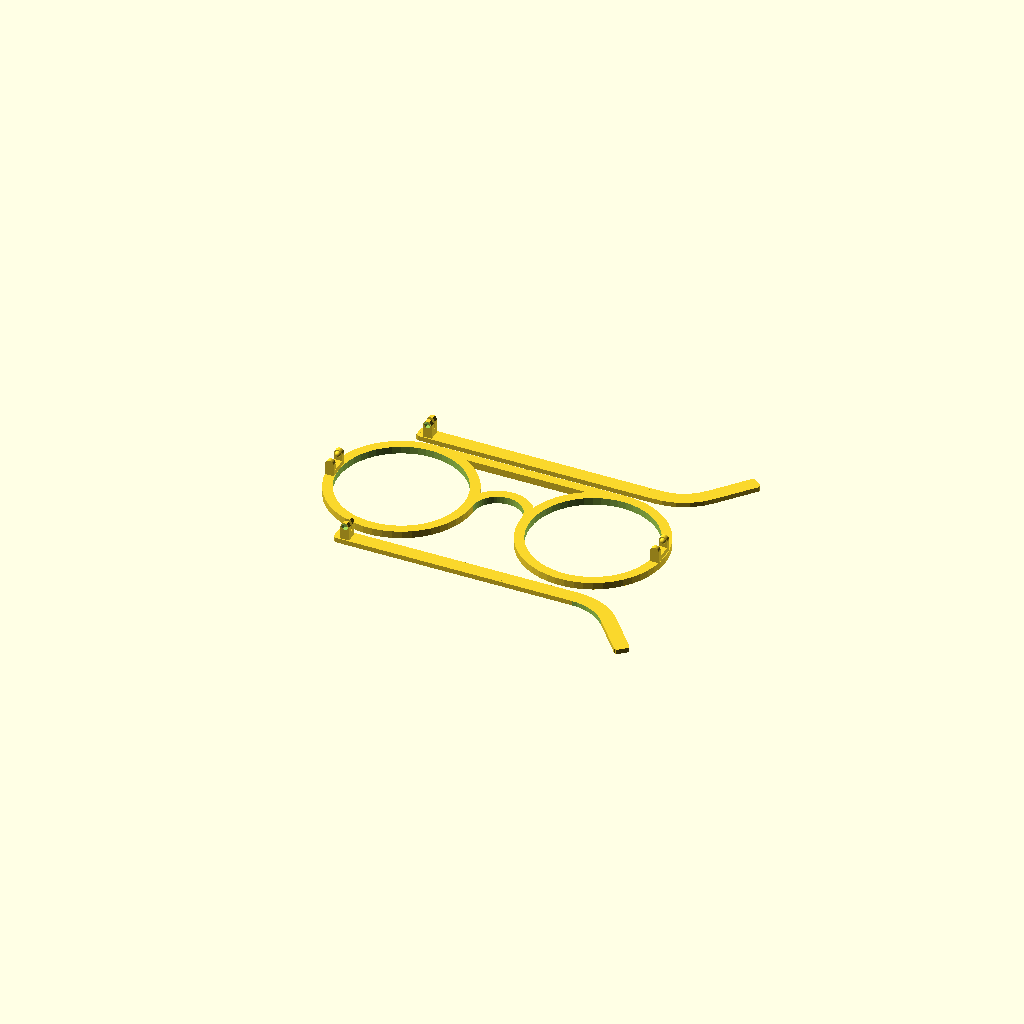
Cell 1: rendered with the file's own defaults.
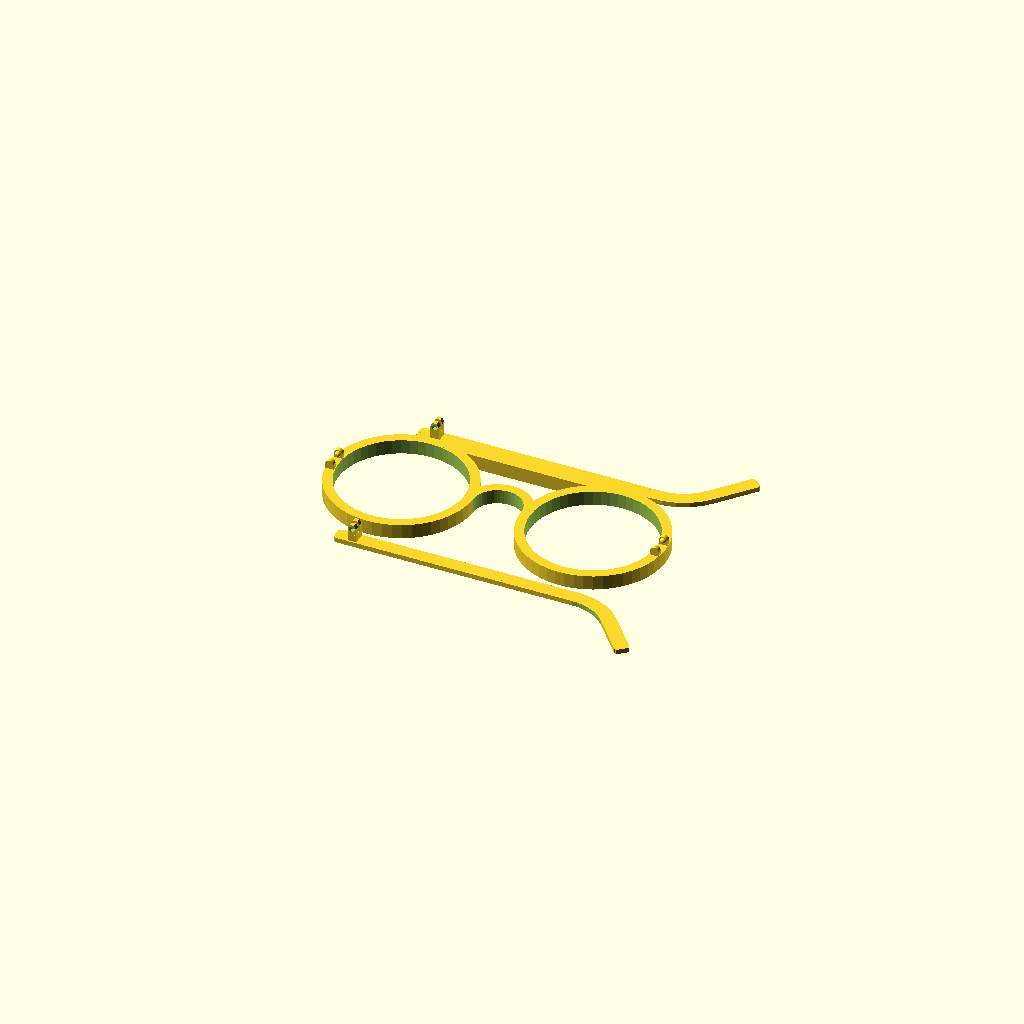
Cell 2: frameThickness = 6 (everything else at default).
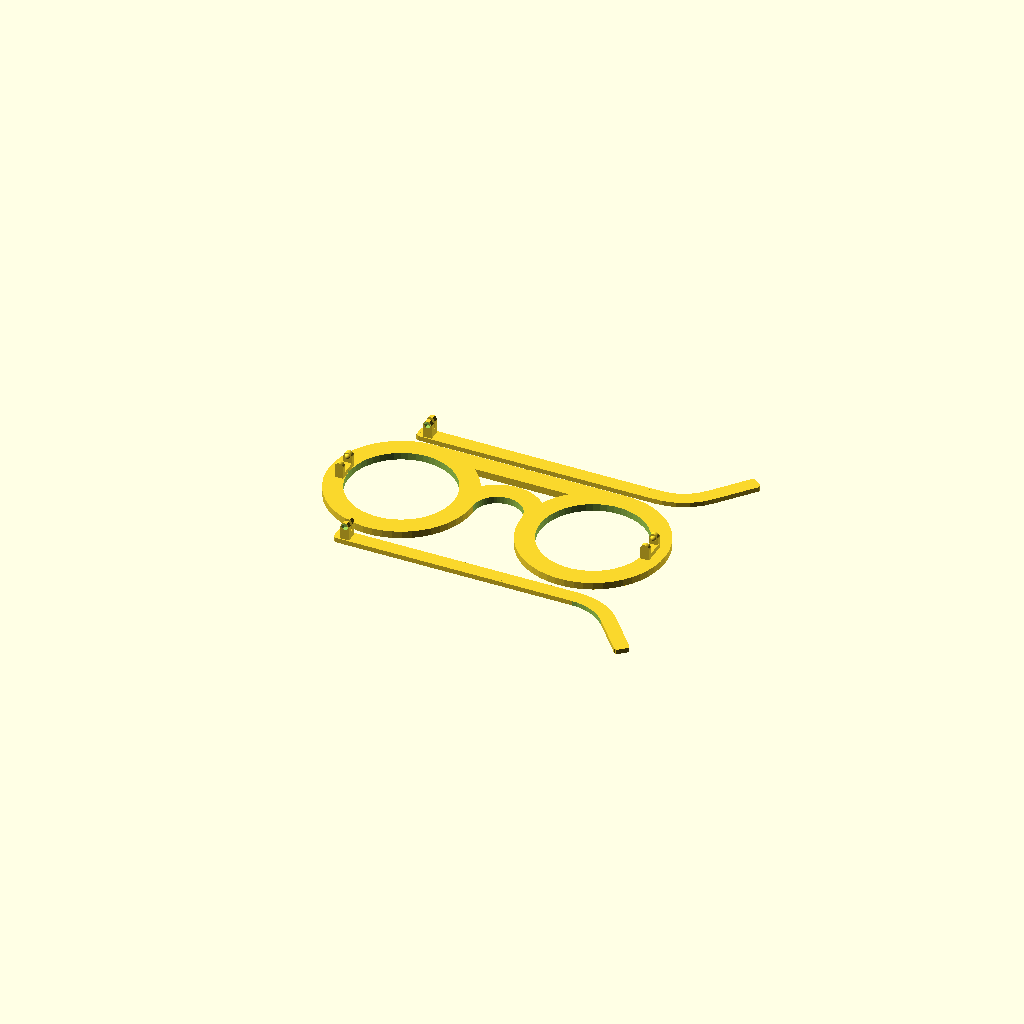
Cell 3: frameWidth = 8 (everything else at default).
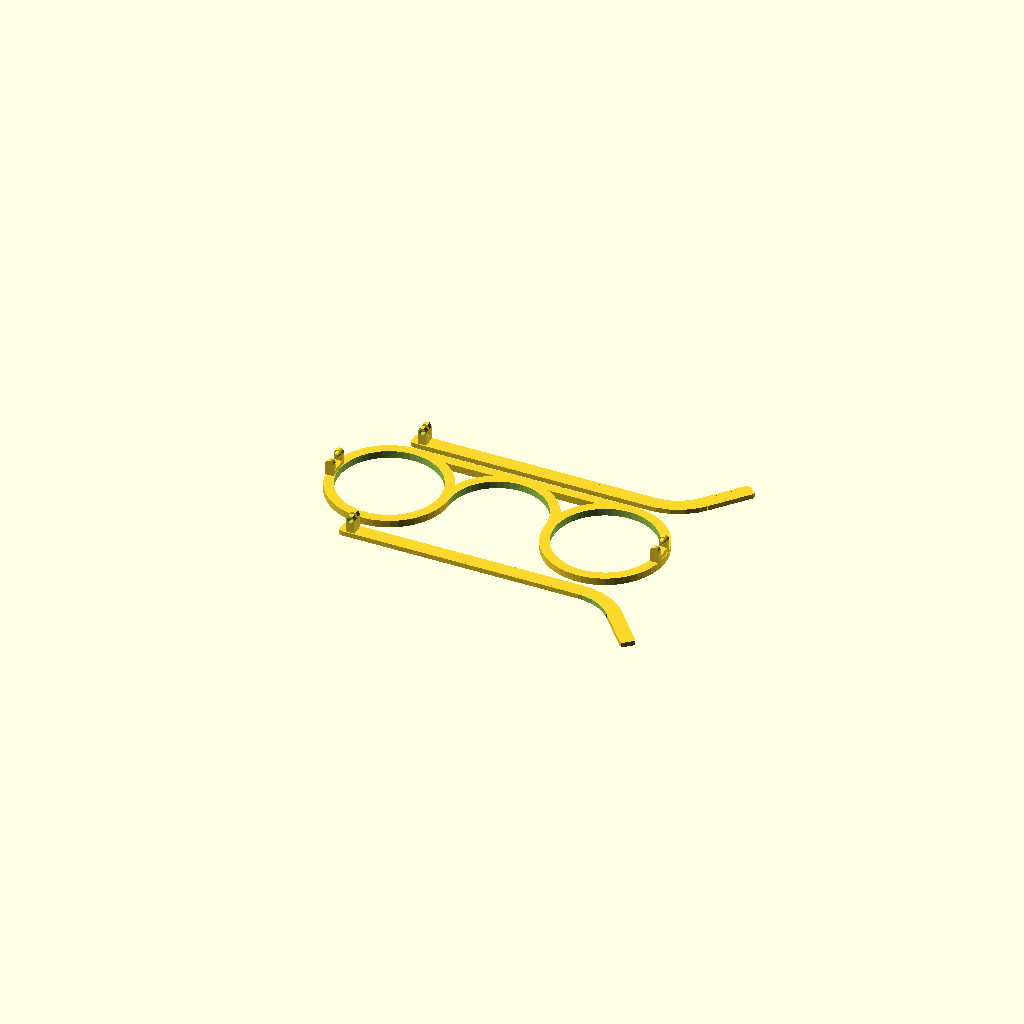
Cell 4: bridge = 40 (everything else at default).
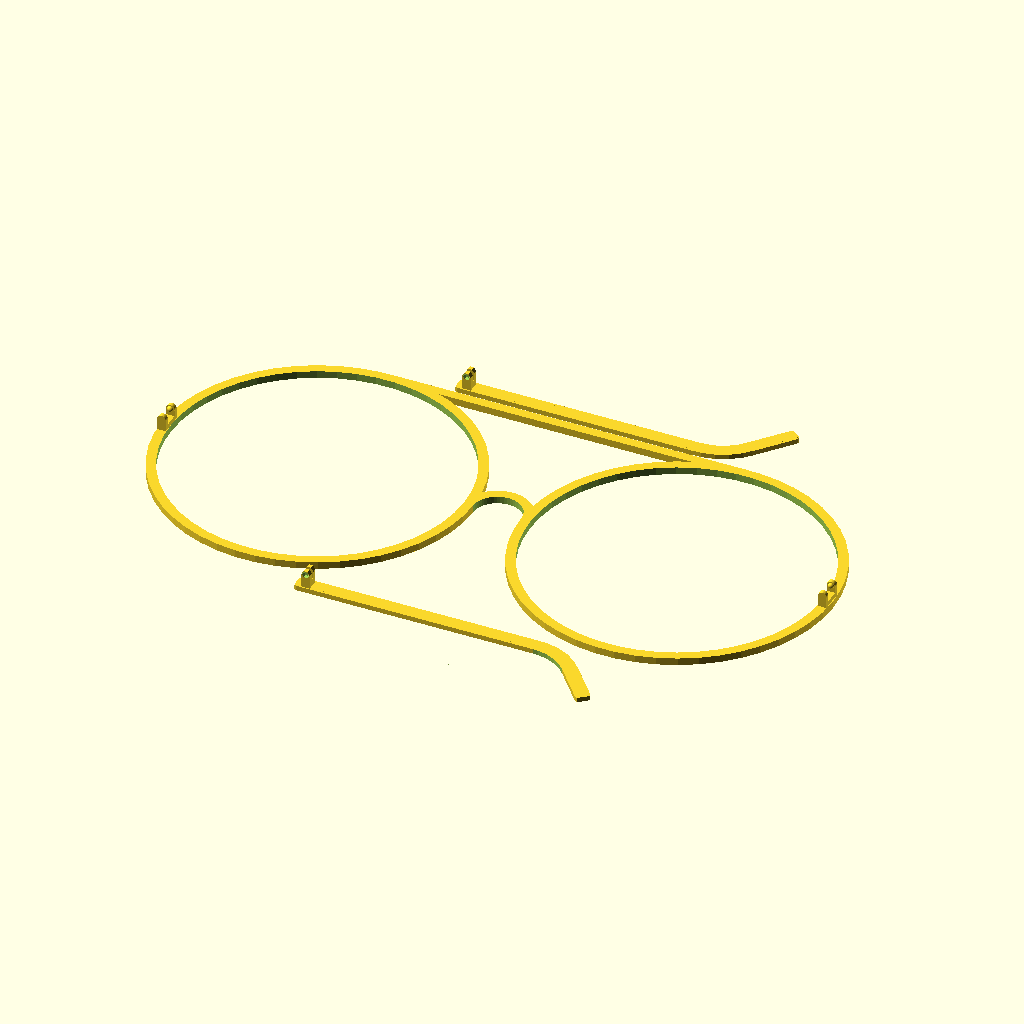
Cell 5: the same model with earDistance = 280.
One fixed orthographic camera (rotation 55°, 0°, 25°; colour scheme Cornfield) for every cell.
Source of the model, inputs/thingiverse/thing-1632612/files/glasses_from_primitives1.scad:
/* [Frame] */
frameThickness = 3;
frameWidth = 4;
bridge = 20;
earDistance = 140;

/* [Temples] */
templeWidth=6;
templeThickness=2;
templeLength=100;
//0 is completely straight, 90 points straight down
templeBend=50;

//the fillet will add osme length after
lengthAfterTempleBend=20;
templeBendFillet=20;
templeCornerFillet=1;

/* [Connector Tabs] */
tabThickness = 1.85;
tabWidth = 3.55;
tabSeperation = 1.3;

tabTolerance = 0.5;
ballTolerance = 0.5;
pivotTolerance = 1;
ballDiameter = 3.5;
smallBallDiameter = ballDiameter-2*ballTolerance;
backLength = 5;
//how much of the sphere comes from the tab on the range (0 , 0.5]
ballRatio = .3; 

echo("<b>The inner snap is</b> ",tabThickness*2+tabSeperation,"mm tall.");
ballHidden = ballDiameter*(.5-ballRatio);
ballExposed = ballDiameter*ballRatio;
exposedWidth = 2*sqrt(pow((ballDiameter/2),2)-pow(ballHidden,2));
echo("<b> distance from sphere to edge of tab: </b>", (tabWidth-exposedWidth)/2);

mirror([0,1,0])
translate([-templeLength/2,-(earDistance-bridge)/4-10,0])
temple(width=templeWidth,thickness=templeThickness,length=templeLength,bend=templeBend,lengthAfterBend=lengthAfterTempleBend,bendFillet=templeBendFillet,cornerFillet=templeCornerFillet);
translate([-templeLength/2,-(earDistance-bridge)/4-10,0])
temple(width=6,thickness=2,length=100,bend=50,lengthAfterBend=20,bendFillet=20,cornerFillet=1);
circleFrames(frameThickness,frameWidth,bridge,earDistance);




module circleFrames(frameThickness = 3,frameWidth = 4,bridge = 20,earDistance = 140){
    rotate(a=180,v=[0,0,1]){
    translate([tabWidth/2+earDistance/2-frameWidth,-2*tabThickness-tabTolerance-tabSeperation/2,tabWidth/2+pivotTolerance+backLength])
    rotate(a=270,v=[1,0,0])
    outsidePart();
}
$fn=50;
translate([tabWidth/2+earDistance/2-frameWidth,-2*tabThickness-tabTolerance-tabSeperation/2,tabWidth/2+pivotTolerance+backLength])
    rotate(a=270,v=[1,0,0])
    outsidePart();

outerDiameter = earDistance/2 - bridge/2;
innerDiameter = outerDiameter - 2*frameWidth;
eyeCenter = (earDistance/2 + bridge/2)/2;

translate([-eyeCenter,innerDiameter/2,0])
cube([eyeCenter*2,frameWidth,frameThickness]);

difference(){
    cylinder(d=bridge+2*frameWidth,h=frameThickness);
    translate([0,-bridge/2-frameWidth,0])
    cube([bridge+3*frameWidth,bridge+2*frameWidth,frameThickness*2+2],center=true);
    translate([0,0,-1]){
        cylinder(d=bridge,h=frameThickness+2);
    }
}

translate([eyeCenter,0,0]){
    difference(){
    cylinder(d=outerDiameter,h=frameThickness);
        translate([0,0,-1]){
            cylinder(d=innerDiameter,h=frameThickness+2);
        }
    }
}
translate([-eyeCenter,0,0]){
    difference(){
    cylinder(d=outerDiameter,h=frameThickness);
        translate([0,0,-1]){
            cylinder(d=innerDiameter,h=frameThickness+2);
        }
    }
}
}

module temple(width=6,thickness=2,length=100,bend=50,lengthAfterBend=20,bendFillet=20,cornerFillet=1){
    
    translate([tabWidth/2+frameThickness,(width-2*tabThickness-tabSeperation)/2,tabWidth/2+
pivotTolerance+backLength])
rotate(a=270,v=[1,0,0])
insidePart();
    
    
translate([length,-bendFillet,0]){
difference(){
    difference(){
        cylinder(h=thickness,r=(bendFillet+width));
        translate([0,0,-1]){cylinder(h=thickness+2,r=bendFillet);}
    }
    union(){
        rotate(a=-bend){
            translate([0,-(bendFillet+width),-1]){
                cube([bendFillet+width,2*(bendFillet+width),thickness+2]);
            }
        }
        translate([-(bendFillet+width),-(bendFillet+width),-1]){
            cube([bendFillet+width,2*(bendFillet+width),thickness+2]);
        }
    }
}
translate([-length,bendFillet,0]){    
    roundedBox(length,width,thickness,cornerFillet);
}
rotate(a=-bend,v=[0,0,1]){
    translate([0,bendFillet,0]){
    
    roundedBox(lengthAfterBend,width,thickness,cornerFillet,180);
    }
}
}
}


module roundedBox(x,y,z,radius,rotation=0){
translate([x/2,y/2,0]){
    rotate(rotation){
        translate([-x/2+radius,y/2-radius,0])
        cylinder(h=z,r=radius);
            
        translate([-x/2+radius,-y/2+radius,0])
        cylinder(h=z,r=radius);

        translate([-x/2,-y/2+radius,0])
        cube([radius,y-(2*radius),z]);

        translate([-x/2+radius,-y/2,0])
        cube([x-radius,radius,z]);

        translate([-x/2+radius,y/2-radius,0])
        cube([x-radius,radius,z]);
               

        translate([-x/2+radius,-y/2+radius,0])
        cube([x-radius,y-(2*radius),z]);
        }
    }
}






module maleTab(){
    
    cylinder(h=tabThickness,d=tabWidth);
    translate([-tabWidth/2,0,0])
    cube([
        tabWidth,
        tabWidth/2+pivotTolerance,
        tabThickness]);
    
    
    difference(){
    translate([0,0,tabThickness+.5-ballRatio*smallBallDiameter])
    sphere(d=smallBallDiameter);
        
    translate([-tabWidth/2-1,-tabWidth/2-1,-smallBallDiameter+tabThickness])
    cube([tabWidth+2,tabWidth+2,smallBallDiameter]);
    }
}
module femaleTab(){
    difference(){
    union(){
    cylinder(h=tabThickness,d=tabWidth);
    translate([-tabWidth/2,0,0])
    
    cube([
        tabWidth,
        tabWidth/2+pivotTolerance,
        tabThickness]);
    }
    
    
    
    translate([0,0,tabThickness-.5+ballRatio*ballDiameter])
    sphere(d=ballDiameter);
        
    }
}
module insidePart(){
    translate([0,0,tabThickness]){
        rotate(a=180,v=[0,1,0])
            femaleTab();
        
        
        translate([0,0,tabSeperation])
        femaleTab();
    }
    translate([-tabWidth/2,.5*tabWidth+pivotTolerance,0])
        cube([tabWidth,backLength,2*tabThickness+tabSeperation]);
}

module outsidePart(){
    outerSeperation = 2*(tabThickness+tabTolerance)+tabSeperation;
    maleTab();
    
    translate([0,0,2*tabThickness+outerSeperation])
        rotate(a=180,v=[0,1,0])
            maleTab();
    translate([-tabWidth/2,.5*tabWidth+pivotTolerance,0])
        cube([tabWidth,backLength,2*tabThickness+outerSeperation]);
}
Customizer parameters (derived from the source; name, type, default, range or options):
frameThickness: number, default 3
frameWidth: number, default 4
bridge: number, default 20
earDistance: number, default 140
templeWidth: number, default 6
templeThickness: number, default 2
templeLength: number, default 100
templeBend: number, default 50
lengthAfterTempleBend: number, default 20
templeBendFillet: number, default 20
templeCornerFillet: number, default 1
tabThickness: number, default 1.85
tabWidth: number, default 3.55
tabSeperation: number, default 1.3
tabTolerance: number, default 0.5
ballTolerance: number, default 0.5
pivotTolerance: number, default 1
ballDiameter: number, default 3.5
backLength: number, default 5
ballRatio: number, default 0.3
